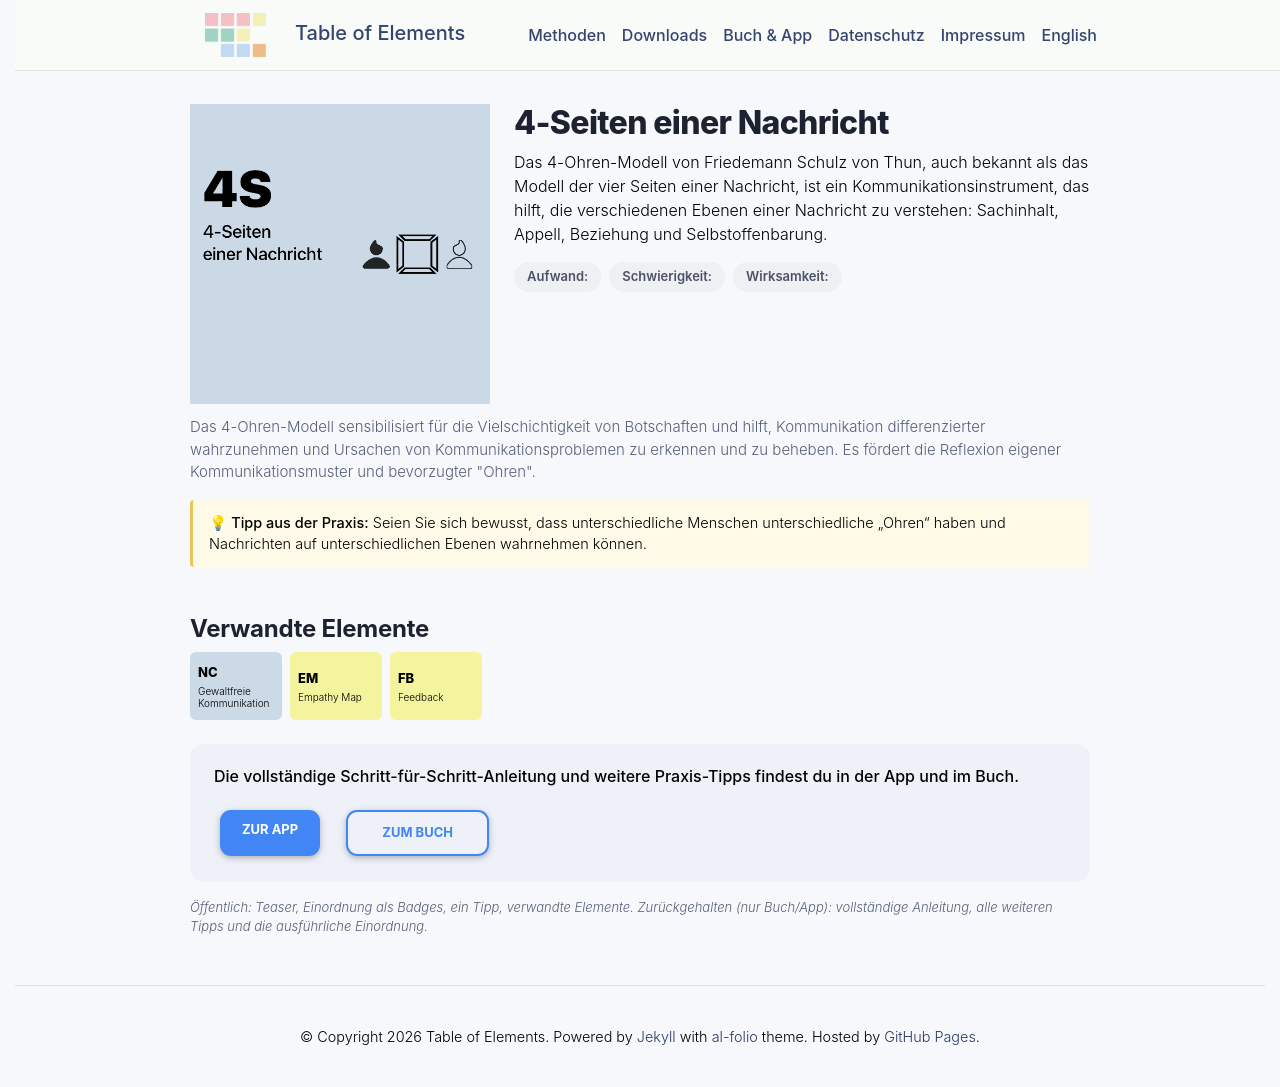

repository: table-of-elements/table-of-elements.github.io · page: de/elements/4S/index.html · generator: jekyll

---
lang: de
layout: default
permalink: /de/elements/4S/
subtitle: "4-Seiten einer Nachricht"
title: "4S | 4-Seiten einer Nachricht"
description: "Das 4-Ohren-Modell von Friedemann Schulz von Thun, auch bekannt als das Modell der vier Seiten einer Nachricht, ist ein Kommunikationsinstrument, das hilft, die verschiedenen Ebenen einer Nachricht zu verstehen: Sachinhalt, Appell, Beziehung und Selbstoffenbarung."
og_image: /assets/img/elements/de/4S.og.png
---

{% include figure.liquid loading="eager" path="assets/img/elements/de/4S.card.png" class="img-fluid" width="300" height="300" alt="4S | 4-Seiten einer Nachricht" %}

# 4-Seiten einer Nachricht

Das 4-Ohren-Modell von Friedemann Schulz von Thun, auch bekannt als das Modell der vier Seiten einer Nachricht, ist ein Kommunikationsinstrument, das hilft, die verschiedenen Ebenen einer Nachricht zu verstehen: Sachinhalt, Appell, Beziehung und Selbstoffenbarung.
